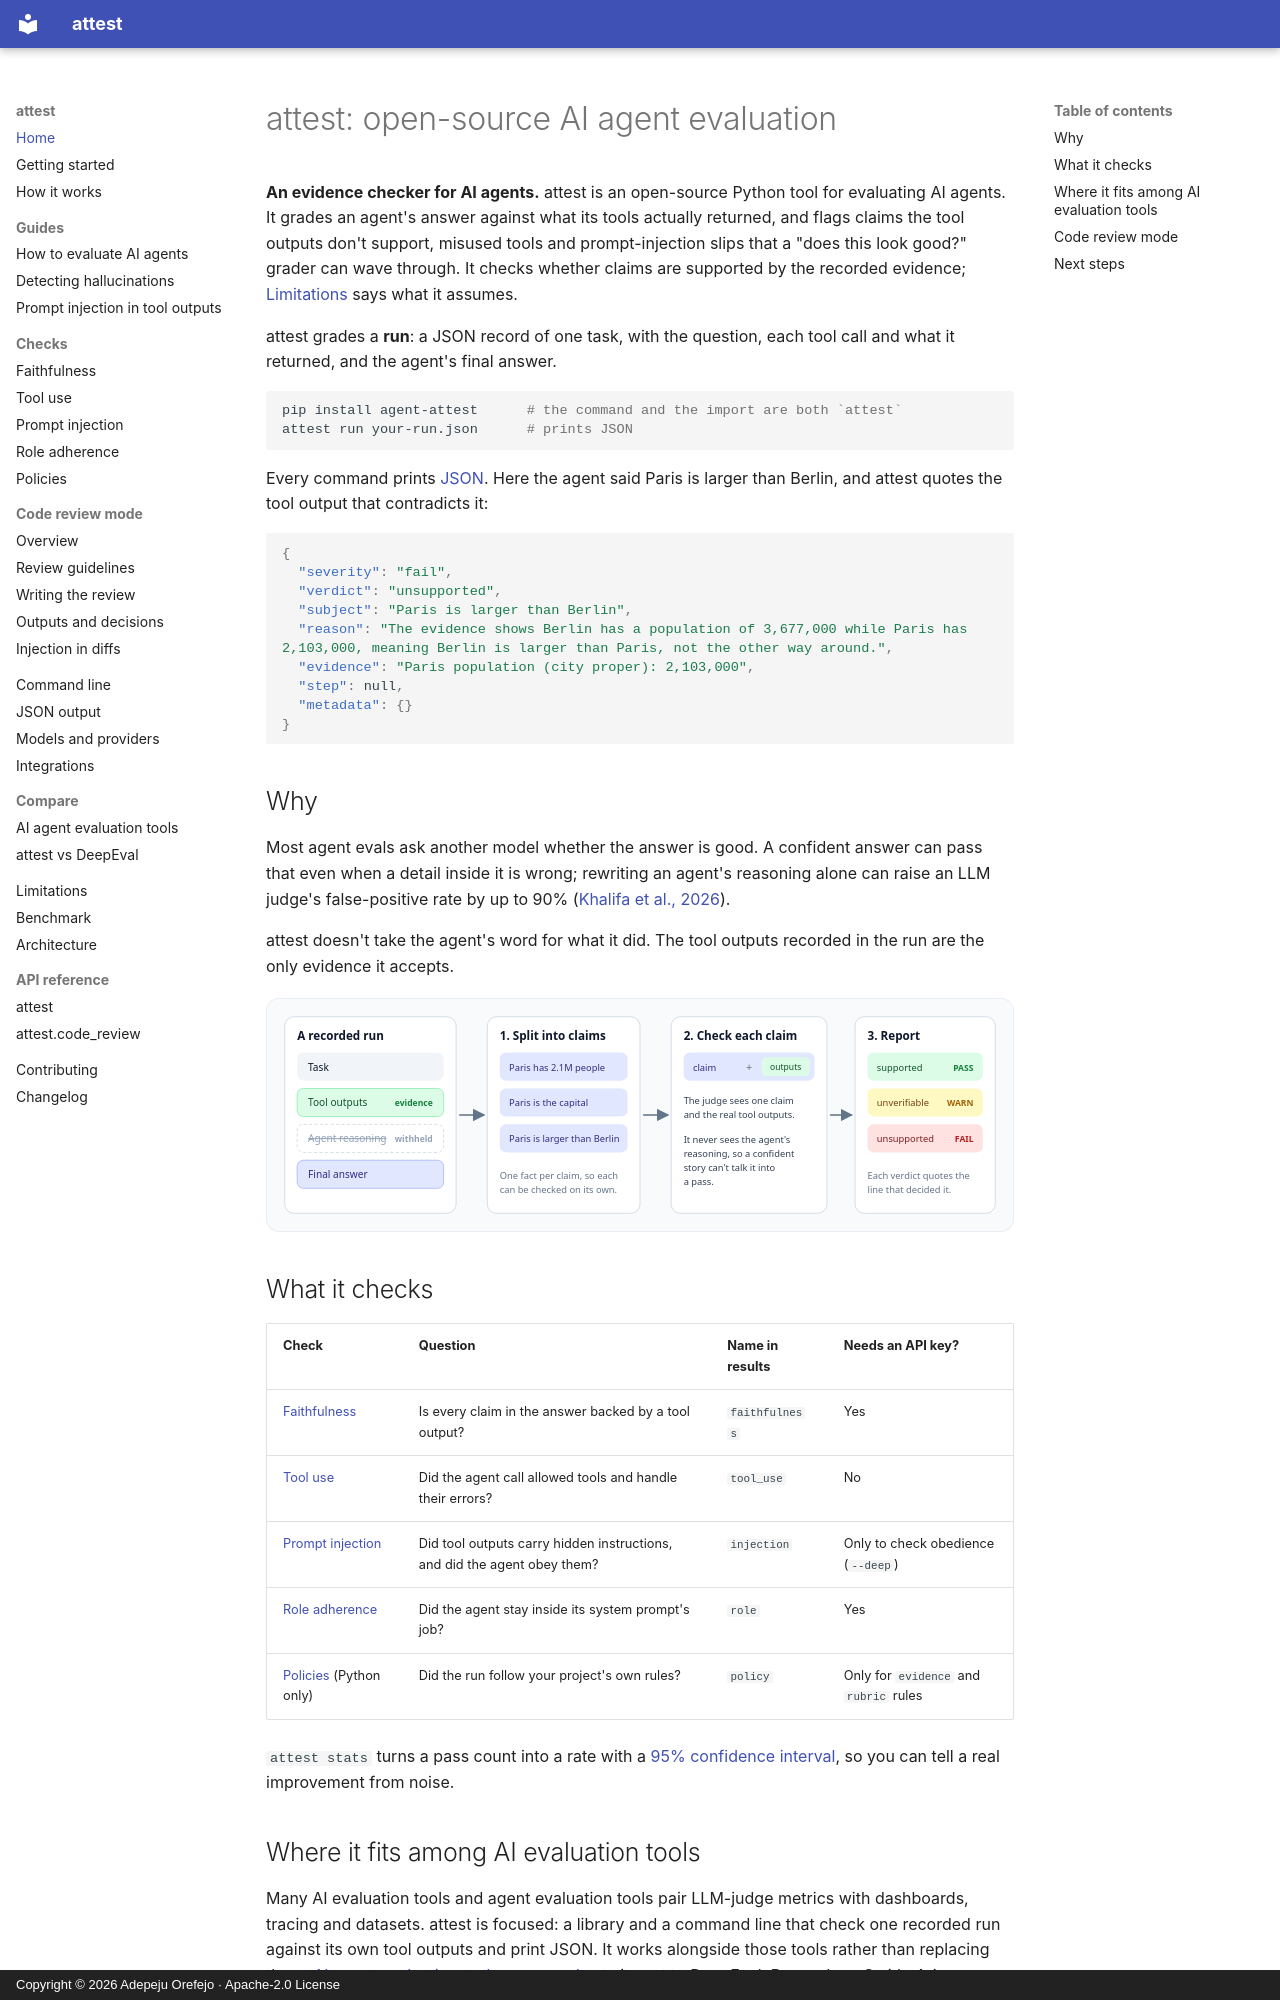

repository: peace-orefejo/attest · page: index.html · generator: mkdocs · copyright: Copyright © 2026 Adepeju Orefejo · Apache-2.0 License

---
title: "attest: open-source AI agent evaluation tool for Python"
description: "Open-source AI agent evaluation tool for Python: checks agent answers against recorded tool outputs and flags hallucinations, tool misuse and prompt injection."
---

# attest: open-source AI agent evaluation

**An evidence checker for AI agents.** attest is an open-source Python tool for evaluating AI
agents. It grades an agent's answer against what its tools actually returned, and flags claims
the tool outputs don't support, misused tools and prompt-injection slips that a "does this look
good?" grader can wave through. It checks whether claims are supported by the recorded evidence;
[Limitations](limitations.md) says what it assumes.

attest grades a **run**: a JSON record of one task, with the question, each tool call and what
it returned, and the agent's final answer.

```bash
pip install agent-attest      # the command and the import are both `attest`
attest run your-run.json      # prints JSON
```

Every command prints [JSON](json-output.md). Here the agent said Paris is larger than Berlin,
and attest quotes the tool output that contradicts it:

```json
{
  "severity": "fail",
  "verdict": "unsupported",
  "subject": "Paris is larger than Berlin",
  "reason": "The evidence shows Berlin has a population of 3,677,000 while Paris has 2,103,000, meaning Berlin is larger than Paris, not the other way around.",
  "evidence": "Paris population (city proper): 2,103,000",
  "step": null,
  "metadata": {}
}
```

## Why

Most agent evals ask another model whether the answer is good. A confident answer can pass that
even when a detail inside it is wrong; rewriting an agent's reasoning alone can raise an LLM
judge's false-positive rate by up to 90%
([Khalifa et al., 2026](https://arxiv.org/abs/2601.14691)).

attest doesn't take the agent's word for what it did. The tool outputs recorded in the run are
the only evidence it accepts.

![How attest checks an answer](assets/diagrams/how-it-works.svg){ .diagram }

## What it checks

| Check | Question | Name in results | Needs an API key? |
|---|---|---|---|
| [Faithfulness](checks/faithfulness.md) | Is every claim in the answer backed by a tool output? | `faithfulness` | Yes |
| [Tool use](checks/tool-use.md) | Did the agent call allowed tools and handle their errors? | `tool_use` | No |
| [Prompt injection](checks/injection.md) | Did tool outputs carry hidden instructions, and did the agent obey them? | `injection` | Only to check obedience (`--deep`) |
| [Role adherence](checks/role.md) | Did the agent stay inside its system prompt's job? | `role` | Yes |
| [Policies](checks/policies.md) (Python only) | Did the run follow your project's own rules? | `policy` | Only for `evidence` and `rubric` rules |

`attest stats` turns a pass count into a rate with a
[95% confidence interval](concepts.md#pass-rates-and-confidence), so you can tell a real
improvement from noise.
